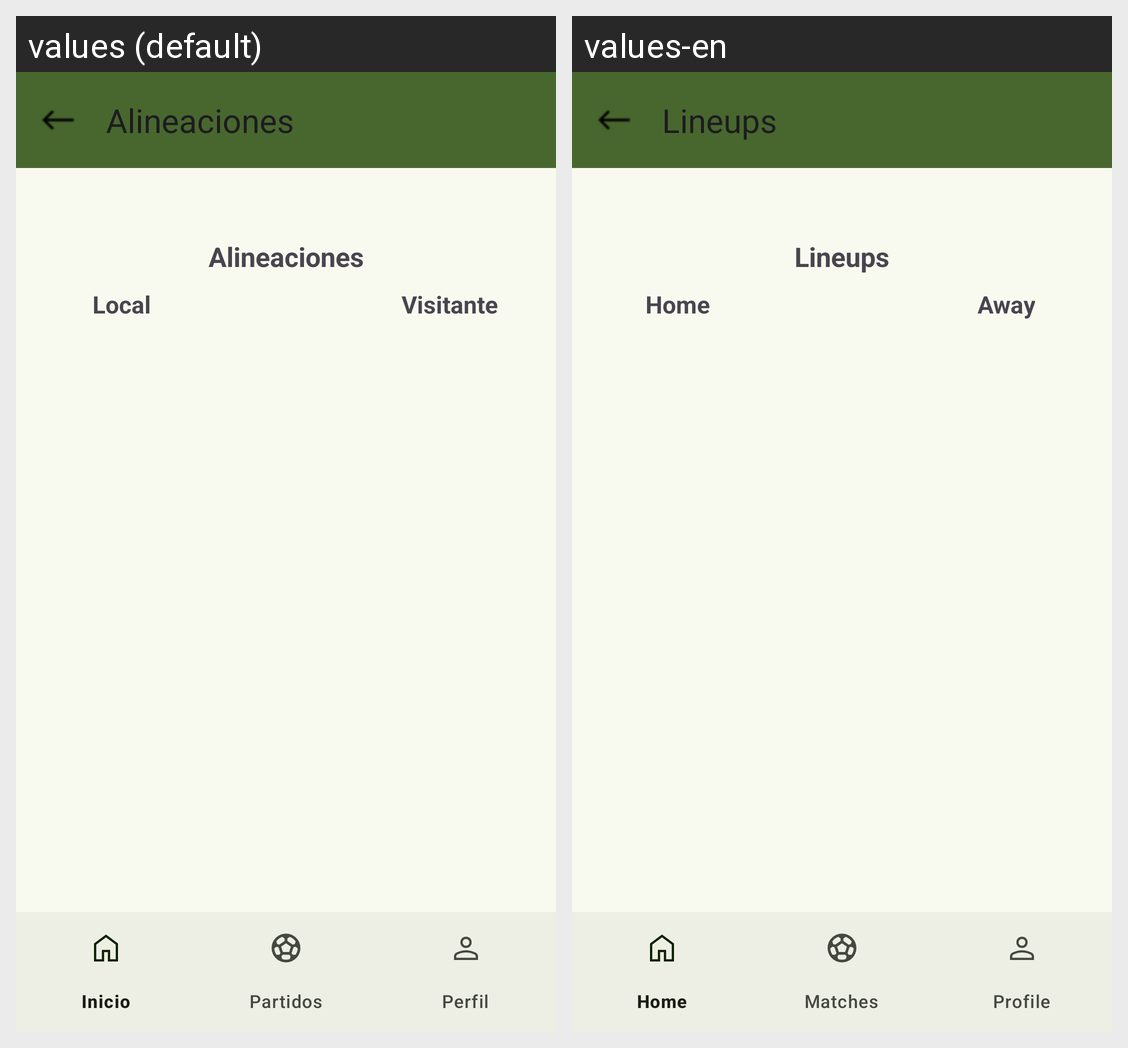

Strings drawn on this Android screen and how each of the app's shown locales translates them:
Android screen res/layout/fragment_lineups.xml rendered under 2 locales, left to right: values (default), values-en. Device: Nexus 5 (rendered at 1080×1920; each locale shown at half size, 540×960, under a caption strip naming it); theme FootballCompsUserV2.
Strings drawn on this screen, with the default value and each locale's value (text and hints the layout hard-codes, and strings that could not be matched under every locale, appear in the picture but are not listed):

lineups
  values: Alineaciones
  values-en: Lineups

local
  values: Local
  values-en: Home

visitor
  values: Visitante
  values-en: Away
